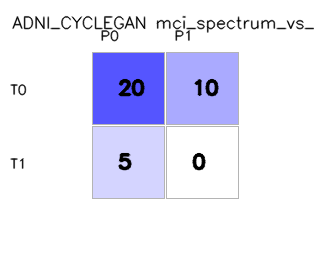

Source data for this figure (header and first rows):
, pred_0, pred_1
true_0, 20, 10
true_1, 5, 0
